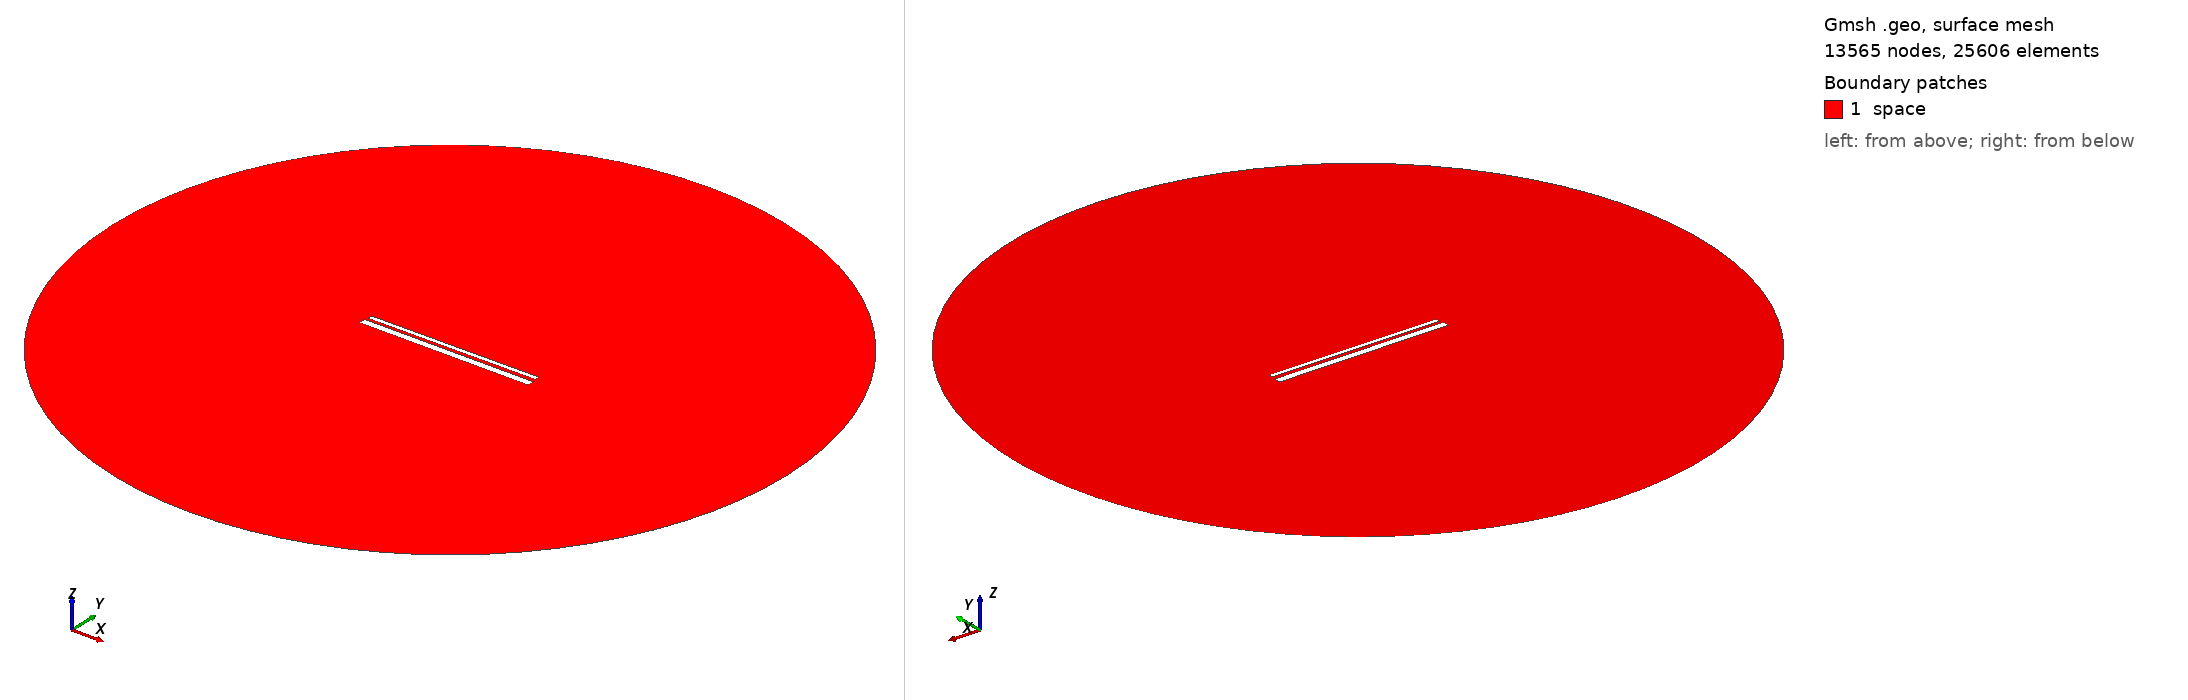

Gmsh geometry script, surface-meshed: 13565 nodes, 25606 surface elements. Boundary patches (legend numbers): 1 space. Left view from above one corner, right view from below the opposite corner. Legend entries are the model's physical surfaces. The drawing asked Gmsh for element sizes between 1% and 20% of the model's largest extent; the script's own settings can give other sizes.

=== 904.geo (drawn) ===
// Set the geometry kernel
SetFactory("OpenCASCADE");

//---------------------------------------
// Rectangles
//---------------------------------------

// Rectangle 1 (top)
Point(1) = {-49.4, 1.35, 0, 1.0};
Point(2) = {49.4, 1.35, 0, 1.0};
Point(3) = {49.4, 4.15, 0, 1.0};
Point(4) = {-49.4, 4.15, 0, 1.0};

Line(1) = {1, 2};
Line(2) = {2, 3};
Line(3) = {3, 4};
Line(4) = {4, 1};

Line Loop(1) = {1, 2, 3, 4};
Plane Surface(1) = {1};

Rotate { {0, 0, 1}, {0,  0.75,  0}, 0.006 } {
  Surface{1};
}

// Rectangle 2 (bottom)
Point(5) = {-50,-0.75, 0, 1.0};
Point(6) = { 50,-0.75, 0, 1.0};
Point(7) = { 50,-4.75, 0, 1.0};
Point(8) = {-50,-4.75, 0, 1.0};

Line(5) = {5, 6};
Line(6) = {6, 7};
Line(7) = {7, 8};
Line(8) = {8, 5};

Line Loop(2) = {5, 6, 7, 8};
Plane Surface(2) = {2}; 


//---------------------------------------
// Circle
//---------------------------------------

// Define points
Point(9) = {0, 0, 0};        // Center
Point(10) = {200, 0, 0};     // Start point
Point(11) = {0, 200, 0};     // 90 degrees
Point(12) = {-200, 0, 0};    // 180 degrees
Point(13) = {0, -200, 0};    // 270 degrees

// Define circle arcs (each needs start, center, end)
Circle(9) = {10, 9, 11};
Circle(10) = {11, 9, 12};
Circle(11) = {12, 9, 13};
Circle(12) = {13, 9, 10};

// Define curve loop and surface if needed
Curve Loop(3) = {9, 10, 11, 12};
Surface(3) = {3};

// Subtract Rectangles from Circle
BooleanDifference{ Surface{3}; Delete; }{ Surface{1}; Surface{2}; Delete; }

//---------------------------------------
// Transfinite Lines and Surface
//---------------------------------------
r = 7;
Transfinite Line {1, 3} = 50*r Using Progression 1;
Transfinite Line {2, 4} = 2*r Using Progression 1;
Transfinite Line {5, 7} = 50*r Using Progression 1;
Transfinite Line {6, 8} = 2*r Using Progression 1;
Transfinite Line {9, 10, 11, 12} = 20 Using Progression 1;

//---------------------------------------
// Define Physical Groups
//---------------------------------------                

//--- Physical Curves
// Physical groups for boundaries
Physical Line("force_segment", 10) = {1};
Physical Line("upper_plate", 11) = {2, 3, 4};
Physical Line("lower_plate", 12) = {5, 6, 7, 8};
Physical Line("boundary", 20) = {9, 10, 11, 12};

//--- Physical Surfaces
Physical Surface("space", 30) = {3};

//---------------------------------------
// 6. Generate the Mesh
//---------------------------------------
Mesh 2;  // 2D mesh generation
